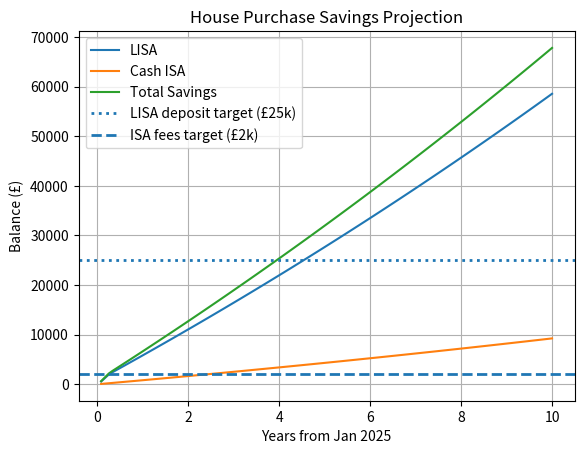

The script that saved this image:
import matplotlib.pyplot as plt

# ============================================================
# USER PARAMETERS
# ============================================================

years = 10
months = years * 12

# Targets
lisa_target = 25000  # Deposit must come from LISA
isa_fees_target = 2000  # Fees paid from Cash ISA

# Starting balances (Jan 2026)
lisa_balance = 0.0
isa_balance = 0.0

# Monthly contributions
regular_lisa_monthly = 333
isa_monthly = 67

# Remaining LISA allowance this financial year (Jan–Mar 2025)
remaining_lisa_allowance = 1665
catchup_months = 3
lisa_catchup_monthly = remaining_lisa_allowance / catchup_months

# Interest rates (AER)
lisa_aer = 0.028
isa_aer = 0.0275

bonus_rate = 0.25

# Convert AER → monthly
lisa_r = (1 + lisa_aer) ** (1 / 12) - 1
isa_r = (1 + isa_aer) ** (1 / 12) - 1

# ============================================================
# STATE & TRACKING
# ============================================================

pending_lisa_bonus = 0.0

time_years = []
lisa_history = []
isa_history = []
total_history = []

target_month = None

# ============================================================
# SIMULATION
# ============================================================

for month in range(1, months + 1):

    # --- Apply bonus from last month ---
    lisa_balance += pending_lisa_bonus
    pending_lisa_bonus = 0.0

    # --- Contributions ---
    if month <= catchup_months:
        lisa_contribution = lisa_catchup_monthly
    else:
        lisa_contribution = regular_lisa_monthly

    isa_contribution = isa_monthly

    lisa_balance += lisa_contribution
    isa_balance += isa_contribution

    # Generate bonus (paid next month)
    pending_lisa_bonus = lisa_contribution * bonus_rate

    # --- Interest ---
    lisa_balance *= 1 + lisa_r
    isa_balance *= 1 + isa_r

    total = lisa_balance + isa_balance

    # --- Check if deposit + fees are ready ---
    if (
        target_month is None
        and lisa_balance >= lisa_target
        and isa_balance >= isa_fees_target
    ):
        target_month = month

    # --- Store history ---
    time_years.append(month / 12)
    lisa_history.append(lisa_balance)
    isa_history.append(isa_balance)
    total_history.append(total)

# ============================================================
# REPORT RESULTS
# ============================================================

print("--------------------------------------------------")
if target_month is not None:
    years_to_target = target_month // 12
    months_to_target = target_month % 12
    print(
        f"Deposit & fees ready after "
        f"{years_to_target} years and {months_to_target} months.\n"
        f"  LISA ≥ £{lisa_target:,.0f}\n"
        f"  Cash ISA ≥ £{isa_fees_target:,.0f}"
    )
else:
    print("Deposit + fees not reached within projection period.")
print("--------------------------------------------------")

# ============================================================
# PLOT
# ============================================================

plt.figure()
plt.plot(time_years, lisa_history, label="LISA")
plt.plot(time_years, isa_history, label="Cash ISA")
plt.plot(time_years, total_history, label="Total Savings")

# Target lines
plt.axhline(lisa_target, linestyle=":", linewidth=2, label="LISA deposit target (£25k)")

plt.axhline(isa_fees_target, linestyle="--", linewidth=2, label="ISA fees target (£2k)")

plt.xlabel("Years from Jan 2025")
plt.ylabel("Balance (£)")
plt.title("House Purchase Savings Projection")
plt.legend()
plt.grid(True)
plt.show()
